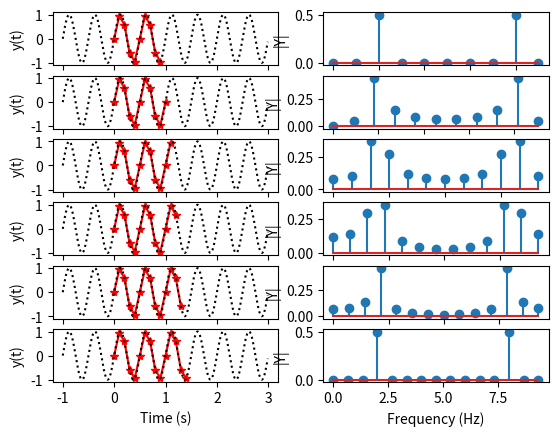
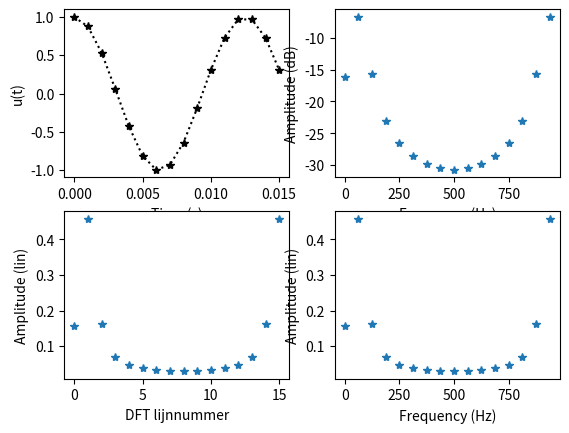
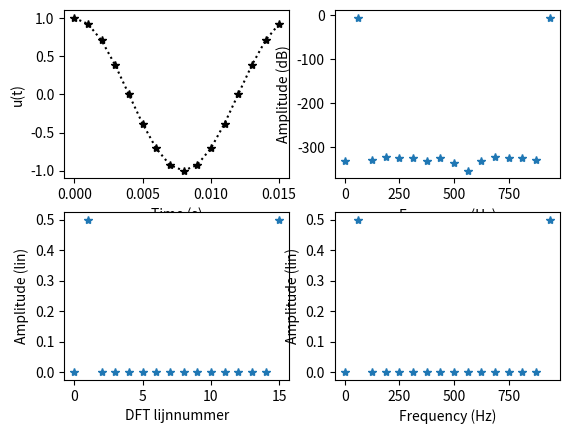
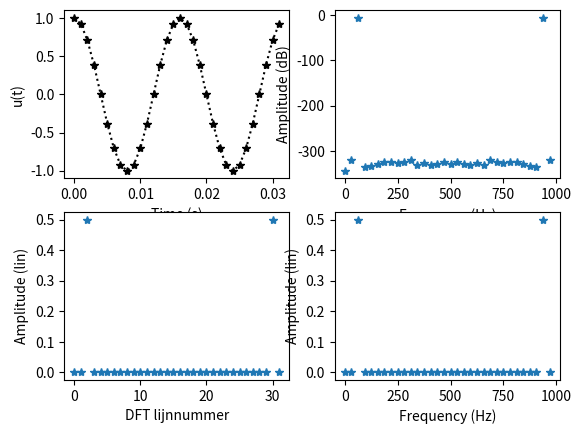
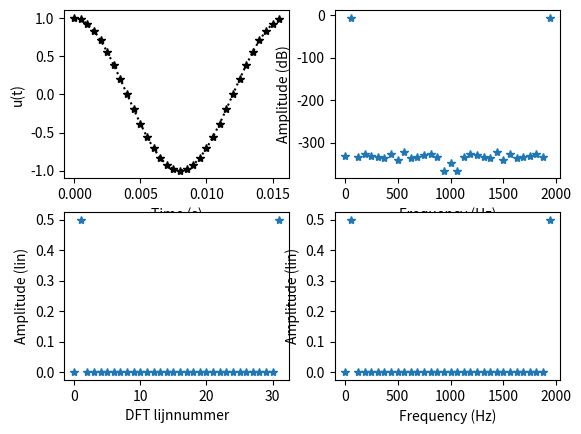
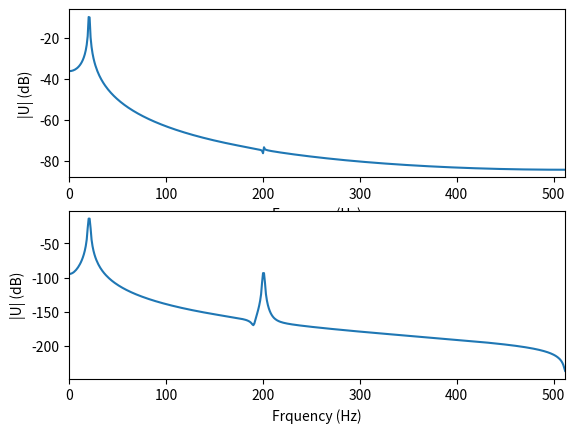
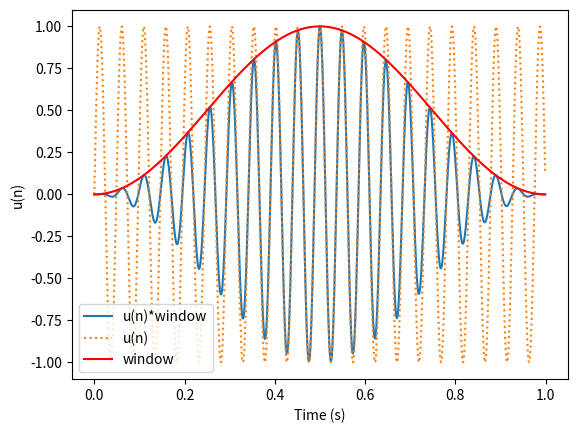

Python code for these plots, in order:
#!/usr/bin/env python3
# -*- coding: utf-8 -*-
"""
Created on Wed Nov  6 06:32:38 2019

Correct usage of the DFT. Discovering leakage. When and how to avoid it.

[redacted]
"""
import numpy as np
import matplotlib.pyplot as plt
import sys
# close all figures
plt.close('all')

"""Maak een sinus met f = 2 Hz, en bemonster deze met fs = 10 Hz. Neem N = 10, 11, · · · , 15.
Plot telkens het tijdssignaal en het frequentiespectrum. Herschaal het frequentiespectrum
met N om de invloed van het aantal punten op de schaling van het spectrum te ontwijken.
Hoe be¨ınvloed de meettijd (N) het spectrum van het signaal?"""

def db(x):
    x = 20*np.log10(np.abs(x))
    return x

# 1: sinus 2 Hz range of N

f = 2 # Hz
fs = 10.0 # Hz
Ts = 0.1 # s

# Continue sinus
fs_cont = 100 # Hz
Ts_cont = 1/fs_cont # s
tvec_cont = np.arange(-1,3,Ts_cont)
y_cont = np.sin(2*np.pi*f*tvec_cont)

N = np.array([10,11,12,13,14,15])

for i in range(len(N)):
    Ni = N[i]
    Tend = Ni*Ts
    
    # tijdsdomein
    tvec = np.arange(0,np.around(Tend,3),Ts) # round to a number of decimals to avoid machine precission errors
    y = np.sin(2*np.pi*f*tvec)
    
    plt.figure(1)
    plt.subplot(len(N),2,(2*i)+1)
    plt.plot(tvec,y,'r*-')
    plt.plot(tvec_cont,y_cont,':k')
    plt.ylabel('y(t)')
    plt.xlabel('Time (s)')
    

    # frequentiedomein
    fvec = np.arange(0,fs,fs/Ni)
    Y = np.fft.fft(y)/Ni # altijd schalen met N
    
    plt.figure(1)
    plt.subplot(len(N),2,(2*i)+2)
    plt.stem(fvec,np.abs(Y))
    plt.ylabel('|Y|')
    plt.xlabel('Frequency (Hz)')
    # 
# sys.exit()
# 2: sinus 80 Hz
"""Maak een signaal u(t) = Asin(wt + phi), n = 0, 1, · · · ,N ;bepaal DFT met schaling 1/N"""

f = 80
A = 1
fs = 1000
N = 16
phi = np.pi/2

Tend = np.around(N*1/fs,5)
tvec = np.arange(0,Tend,1/fs)

u = np.sin(2*np.pi*f*tvec+phi)    
U = np.fft.fft(u)/N
#plot u(t)
plt.figure(2)
plt.subplot(221)
plt.plot(tvec,u,'k*:')
plt.xlabel('Time (s)')
plt.ylabel('u(t)')

#plot |U(f)|
fvec = np.arange(0,fs,fs/N)

plt.figure(2)
plt.subplot(222)
plt.plot(fvec,db(U),'*')
plt.xlabel('Frequency (Hz)')
plt.ylabel('Amplitude (dB)')

#het amplitudespectrum (lineair) als functie van het FFT-lijnnummer (DC is lijn 0)
plt.subplot(223)
plt.plot(np.abs(U),'*')
plt.xlabel('DFT lijnnummer')
plt.ylabel('Amplitude (lin)')

#het amplitudespectrum (lineair) als functie van de frequentie
plt.subplot(224)
plt.plot(fvec,np.abs(U),'*')
plt.xlabel('Frequency (Hz)')
plt.ylabel('Amplitude (lin)')

# 3: sinus ? Hz; 
"""Herhaal deze oefening, maar kies nu een ! zodat een geheel aantal perioden gemeten wordt (bv.
één periode), hou fs en N constant. Wat merk je op?"""
    
A = 1
fs = 1000
N = 16
phi = np.pi/2

Tend = np.around(N*1/fs,5)
tvec = np.arange(0,Tend,1/fs)

f_NL = 1/Tend

u = np.sin(2*np.pi*f_NL*tvec+phi)    
U = np.fft.fft(u)/N

plt.figure(3)
plt.subplot(221)
plt.plot(tvec,u,'k*:')
plt.xlabel('Time (s)')
plt.ylabel('u(t)')

fvec = np.arange(0,fs,fs/N)

plt.figure(3)
plt.subplot(222)
plt.plot(fvec,db(U),'*')
plt.xlabel('Frequency (Hz)')
plt.ylabel('Amplitude (dB)')


plt.subplot(223)
plt.plot(np.abs(U),'*')
plt.xlabel('DFT lijnnummer')
plt.ylabel('Amplitude (lin)')

plt.subplot(224)
plt.plot(fvec,np.abs(U),'*')
plt.xlabel('Frequency (Hz)')
plt.ylabel('Amplitude (lin)')

# 4: sinus f_NL Hz N = 32
"""Herhaal de oefeningen nu (met de ‘goede’ !), maar verdubbel het aantal punten (N = 32),
maar houd Ts constant."""
    
A = 1
fs = 1000
N = 32
phi = np.pi/2

Tend = np.around(N*1/fs,5)
tvec = np.arange(0,Tend,1/fs)

u = np.sin(2*np.pi*f_NL*tvec+phi)    
U = np.fft.fft(u)/N

plt.figure(4)
plt.subplot(221)
plt.plot(tvec,u,'k*:')
plt.xlabel('Time (s)')
plt.ylabel('u(t)')

fvec = np.arange(0,fs,fs/N)

plt.figure(4)
plt.subplot(222)
plt.plot(fvec,db(U),'*')
plt.xlabel('Frequency (Hz)')
plt.ylabel('Amplitude (dB)')


plt.subplot(223)
plt.plot(np.abs(U),'*')
plt.xlabel('DFT lijnnummer')
plt.ylabel('Amplitude (lin)')

plt.subplot(224)
plt.plot(fvec,np.abs(U),'*')
plt.xlabel('Frequency (Hz)')
plt.ylabel('Amplitude (lin)')

# 5: sinus f_NL Hz 1 period N = 32
"""Je kan deze oefening nogmaals doen, waarbij je ten opzichte van oefening 3 opnieuw N verdubbelt
maar nu de eindtijd behoudt (1 periode). Interpreteer het verschil met hierboven."""

A = 1
N = 32
phi = np.pi/2

Tend = np.around(1/f_NL,5)
Ts = Tend/N
fs = 1/Ts
tvec = np.arange(0,Tend,Ts)

u = np.sin(2*np.pi*f_NL*tvec+phi)    
U = np.fft.fft(u)/N

plt.figure(5)
plt.subplot(221)
plt.plot(tvec,u,'k*:')
plt.xlabel('Time (s)')
plt.ylabel('u(t)')

fvec = np.arange(0,fs,fs/N)

plt.figure(5)
plt.subplot(222)
plt.plot(fvec,db(U),'*')
plt.xlabel('Frequency (Hz)')
plt.ylabel('Amplitude (dB)')


plt.subplot(223)
plt.plot(np.abs(U),'*')
plt.xlabel('DFT lijnnummer')
plt.ylabel('Amplitude (lin)')

plt.subplot(224)
plt.plot(fvec,np.abs(U),'*')
plt.xlabel('Frequency (Hz)')
plt.ylabel('Amplitude (lin)')


# 6: Suppress leakage
"""Leakage is een representatie probleem van de data, geen probleem met de data aan zich. In
eerste instantie moet er steeds getracht worden een vensterbreedte te kiezen waarbinnen een
geheel aantal perioden valt. Lukt dat niet dan kan er overgegaan worden tot een ‘gewogen
venster’, t.t.z. een venster dat niet rechthoekig is. Het Hanning venster en de weging die het op
het signaal toepast zijn weergegeven in Fig. 3"""
fs = 1024
Ts = 1/fs
N = 1024

f1 = 20.5
f2 = 200.5

tvec = np.arange(0,np.around(N*Ts),Ts)
fvec = np.arange(0,fs,fs/N)

u = np.sin(2*np.pi*f1*tvec)+1e-4*np.sin(2*np.pi*tvec*f2)
U = np.fft.fft(u)/N

plt.figure(6)
plt.subplot(211)
plt.plot(fvec,db(U))
plt.xlabel('Frquency (Hz)')
plt.ylabel('|U| (dB)')
plt.xlim([0,fs/2])

window = np.hanning(N)
uHanning = np.multiply(u,window)

UHanning = np.fft.fft(uHanning)/N

plt.subplot(212)
plt.plot(fvec,db(UHanning))
plt.xlabel('Frquency (Hz)')
plt.ylabel('|U| (dB)')
plt.xlim([0,fs/2])

plt.figure(7)
plt.plot(tvec,uHanning)
plt.plot(tvec,u,':')
plt.plot(tvec,window,'r')
plt.xlabel('Time (s)')
plt.ylabel('u(n)')
plt.legend(('u(n)*window','u(n)','window'))
plt.show() 
